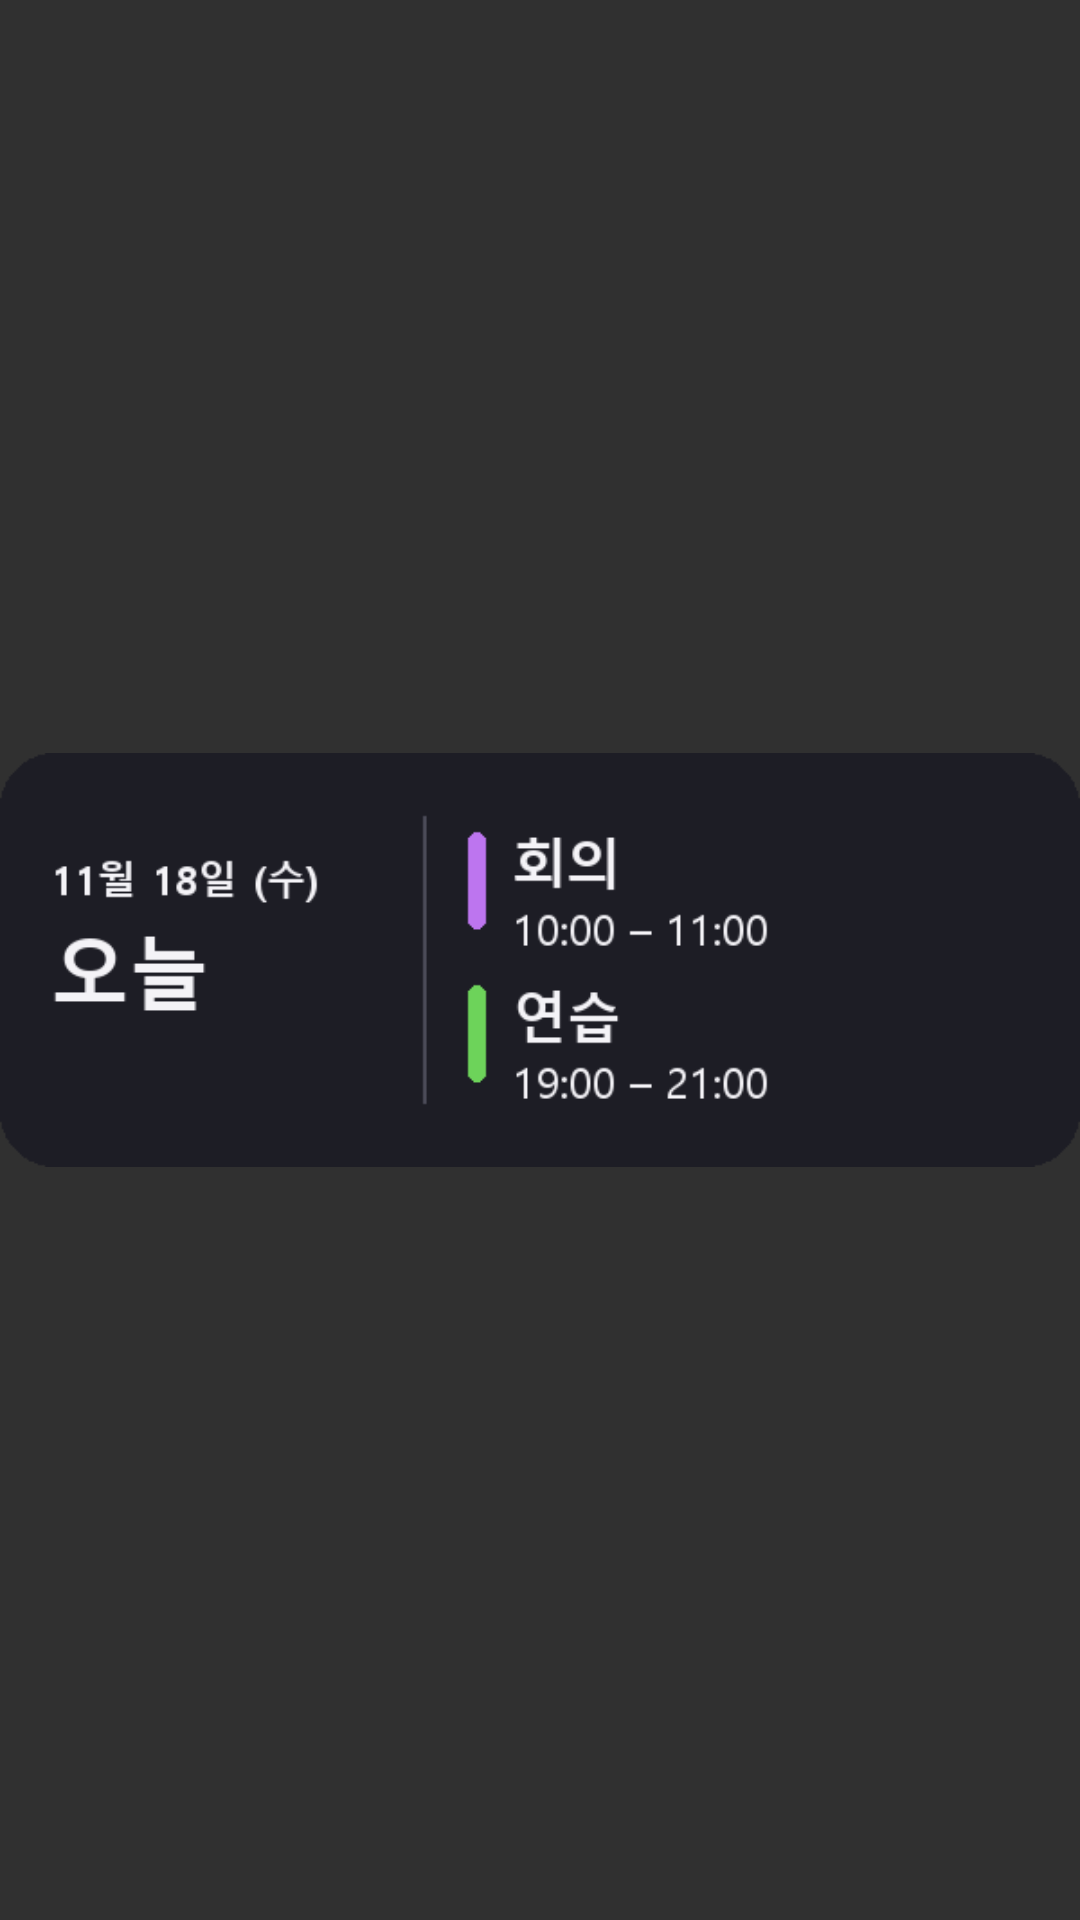

The Android layout XML behind this screen, and the referenced resources:
<!-- AndroidManifest.xml: application theme Theme.MyCalendar -->
<!-- res/layout/preview_widget_today.xml -->
<?xml version="1.0" encoding="utf-8"?>
<ImageView xmlns:android="http://schemas.android.com/apk/res/android" android:layout_width="match_parent" android:layout_height="match_parent" android:src="@drawable/chooser_today" android:scaleType="fitCenter" android:adjustViewBounds="true" android:contentDescription="@string/widget_today_description" />
<!-- resources referenced by this layout -->
<resources>
  <!-- drawable chooser_today: png bitmap (drawable-nodpi, 9768 bytes) -->
  <string name="widget_today_description">오늘 날짜와 가장 가까운 일정을 표시합니다.</string>
  <style name="Theme.MyCalendar" parent="android:style/Theme.Material.NoActionBar">
          <item name="android:fontFamily">sans</item>
          <item name="android:colorAccent">#8F78E8</item>
          <item name="android:navigationBarColor">#16181F</item>
          <item name="android:statusBarColor">#16181F</item>
          <item name="android:windowLightStatusBar">false</item>
      </style>
</resources>
